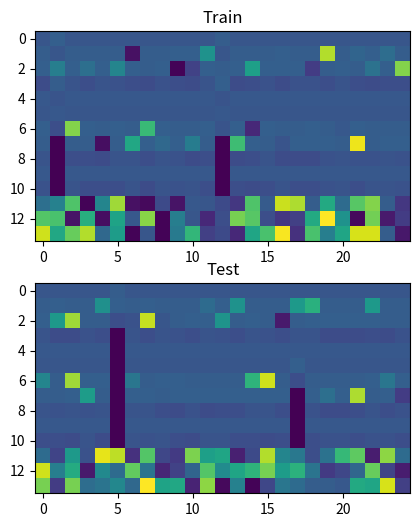

This chart was generated by the following Python code:
import itertools
from functools import lru_cache
import random
import numpy as np
import matplotlib.pyplot as plt

OPS = ['+', '-', '*', '/']
# OPS = ['+']
COMMUTATIVE_OPS = {'+', '*'}

@lru_cache(maxsize=None)
def generate_ast(d, v):
	"""Generates optimal DAG of abstract syntax trees."""
	if d == 0:
		return [f"x_{i+1}" for i in range(v)] + ["C"]
	trees = []
	for op in OPS:
		is_comm = op in COMMUTATIVE_OPS
		for dl, dr in itertools.product(range(d), repeat=2):
			if max(dl, dr) != d - 1 or (is_comm and dl > dr):
				continue

			lefts, rights = generate_ast(dl, v), generate_ast(dr, v)
			pairs = itertools.combinations_with_replacement(lefts, 2) if (is_comm and dl == dr) \
					else itertools.product(lefts, rights)

			for L, R in pairs:
				if L == 'C' and R == 'C': continue # Fold constants
				if op in ('-', '/') and L == R: continue # Fold identities
				trees.append((op, L, R))

	return trees

def compile_ast(ast):
	"""
	Traverses the AST once. Returns:
	1. The readable string expression.
	2. The number of constants required.
	3. The number of variables used.
	4. A fast compiled lambda function: func(X, C, P)
	"""
	c_idx = 0
	used_vars = set() # Track unique variables

	def build(node, is_root=True):
		nonlocal c_idx
		if isinstance(node, str):
			if node.startswith('x_'):
				used_vars.add(node) # Log variable usage!
				return node, f"X[{int(node[2:]) - 1}]"
			idx, c_idx = c_idx, c_idx + 1
			return f"const_{idx+1}", f"C[{idx}]"

		op, L, R = node
		l_str, l_code = build(L, False)
		r_str, r_code = build(R, False)

		expr_str = f"{l_str} {r_str} {op}" if is_root else f"({l_str} {r_str} {op})" # use reverse polish notation

		if op == '+': code = f"({l_code} + {r_code}) % P"
		if op == '-': code = f"({l_code} - {r_code}) % P"
		if op == '*': code = f"({l_code} * {r_code}) % P"
		if op == '/': code = f"({l_code} * pow({r_code}, -1, P)) % P"

		return expr_str, code

	expr_str, code_str = build(ast)
	func = eval(f"lambda X, C, P: {code_str}")

	return expr_str, c_idx, len(used_vars), func

def evaluate_autoregressive(func, init_X, C_vals, L=10, P=113):
	"""
	Evaluates the compiled function autoregressively.
	init_X: e.g., [1, 2] -> x_2(t-2)=1, x_1(t-1)=2.
	"""
	# X represents the sliding window: [x_1, x_2, ...] -> [2, 1]
	X = list(reversed(init_X))
	seq = list(init_X)

	for _ in range(L):
		try:
			next_val = func(X, C_vals, P)
		except ValueError:
			return None # pow(0, -1, P) throws ValueError (Division by Zero)

		seq.append(next_val)
		# Shift the autoregressive window efficiently
		X = [next_val] + X[:-1]

	return seq

def gen_data(mode, max_d, V, P=113, L=1, data_size=1000, exact_v=True):
	"""
	mode 'grok': Formulas shared. Inputs (init_conditions & constants) split 60/40. (Grokking)
	mode 'formulas': Formulas split 60/40. Inputs sampled uniformly. (Formula generalization)
	max_d : maximum formula depth
	V :  number of variables
	L : length of autoregressive roll-out
	"""
	# 1. Compile all valid formulas from ASTs
	formulas = []
	for d in range(max_d + 1):
		for ast in generate_ast(d, V):
			expr_str, num_c, num_v, func = compile_ast(ast)
			# Strict enforcement of exactly V variables
			if exact_v and num_v != V:
				continue
			formulas.append((expr_str, num_c, func))

	# 2. Assign formulas to Train/Test (Mode B only)
	if mode != 'grok':
		random.shuffle(formulas)
		train_formulas = set(f[0] for f in formulas[:int(len(formulas) * 0.6)])

	train_data, test_data = [], []
	seen = set()
	patience = 0

	while len(train_data) + len(test_data) < data_size and patience < 5000:
		# Sample uniformly
		expr_str, num_c, func = random.choice(formulas)
		inputs = tuple(random.randrange(P) for _ in range(V + num_c))

		# Deduplication
		key = (expr_str, inputs)
		if key in seen:
			patience += 1
			continue

		seen.add(key)
		patience = 0

		# Evaluate
		init_X, C_vals = inputs[:V], inputs[V:]
		seq = evaluate_autoregressive(func, init_X, C_vals, L, P)

		if seq is None:
			continue # discard formulas that hit Division by Zero

		# Replace constants in the string safely (reverse order avoids const_10 -> const_1 bug)
		final_str = expr_str
		for i in reversed(range(num_c)):
			final_str = final_str.replace(f"const_{i+1}", str(C_vals[i]))

		record = (final_str, init_X, seq)

		# 3. Route to Train or Test based on the Mode rules
		if mode == 'grok':
			# Hash the inputs to get a stable 60/40 split across all formulas
			is_train = hash(inputs) % 100 < 60
		else:
			# Check which formula split this belongs to
			is_train = expr_str in train_formulas

		if is_train:
			train_data.append(record)
		else:
			test_data.append(record)

	return train_data, test_data

def to_numpy(train_data, test_data, P):
	"""Maps expressions and sequences to an int32 numpy array, padding the expression."""
	OP_MAP = {'+': 0, '-': 1, '*': 2, '/': 3, '(': 4, ')': 5}

	def tokenize(expr):
		# Safely separate parens so .split() works cleanly
		for r in '()': expr = expr.replace(r, f' {r} ')
		return [
			P + OP_MAP[t] if t in OP_MAP
			else P + len(OP_MAP) + int(t[2:]) if t.startswith('x_')
			else int(t)
			for t in expr.split()
		]
	# Pre-parse to compute the max expression length
	tr_parsed = [(tokenize(e), seq) for e, _, seq in train_data]
	te_parsed = [(tokenize(e), seq) for e, _, seq in test_data]

	max_e = max((len(e) for e, _ in tr_parsed + te_parsed), default=0)
	seq_l = len(tr_parsed[0][1]) # train and test must be the same len
	total_len = max_e + seq_l

	def build_array(parsed_data):
		# Pre-allocate contiguous array filled with -1
		arr = np.full((len(parsed_data), total_len), -1, dtype=np.int32)
		for i, (e_toks, seq) in enumerate(parsed_data):
			arr[i, :len(e_toks)] = e_toks  # Drop expression at the start
			arr[i, max_e:] = seq           # Drop sequence at the exact end
		return arr
	# return the maximum expression length & np train test arrays.
	return max_e, build_array(tr_parsed), build_array(te_parsed)

if __name__ == "__main__":
	V = 2 # Variables
	D = 2 # Depth

	init_conditions = [1, 2] # x_2(t-2) = 1, x_1(t-1) = 2
	c_vals = [3, 5, 7]       # Plentiful constants for 'C' mapping

	count = 0
	for d in range(D + 1):
		for ast in generate_ast(d, V):
			expr_str, num_c, num_vars, func = compile_ast(ast)

			# Slice only the constants this specific formula requires
			formula_constants = c_vals[:num_c]

			# Run the autoregression!
			seq = evaluate_autoregressive(func, init_conditions, formula_constants, L=5)

			# Only print formulas that survived (didn't divide by zero)
			if seq is not None:
				print(f"{expr_str:<30} | Consts: {formula_constants} | Seq: {seq}")
				count += 1

			if count >= 10: break
		if count >= 10: break

	print("Generating Mode A (Grokking Split)...")
	train_A, test_A = gen_data('grok', max_d=2, V=2, L=1, data_size=50)
	for row in train_A: print(f"Train: {row}")
	for row in test_A:  print(f"Test:  {row}")

	# check numpy conversion
	max_exprlen, train_np, test_np = to_numpy(train_A, test_A, 25)
	fig,axs = plt.subplots(2, 1, figsize=(12, 6))
	axs[0].imshow(train_np.T - 113)
	axs[0].set_title('Train')
	axs[1].imshow(test_np.T - 113)
	axs[1].set_title('Test')
	plt.show()

	print("\nGenerating Mode B (Formula Split)...")
	train_B, test_B = gen_data('B', max_d=1, V=2, L=2, data_size=5)
	for row in train_B: print(f"Train: {row}")
	for row in test_B:  print(f"Test:  {row}")
